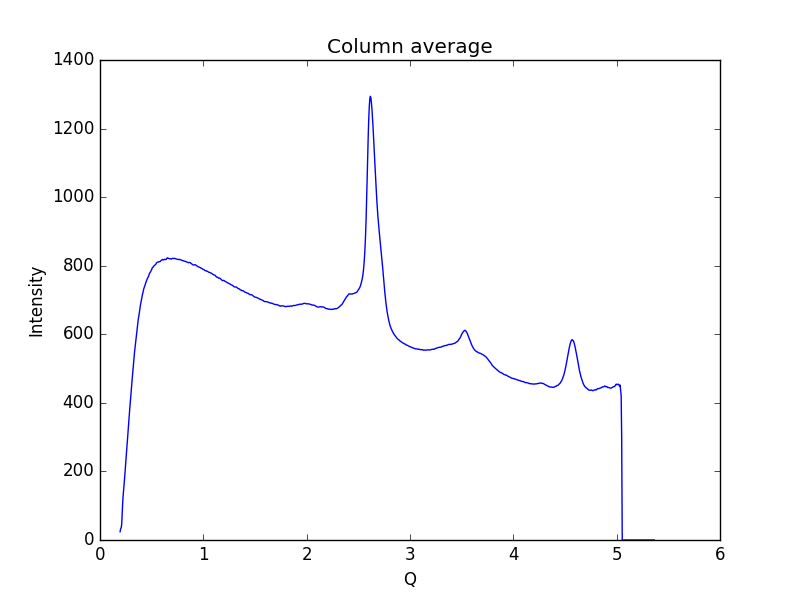

Source data for this figure (header and first rows):
0.19448614755544588, 24.1589
0.1997, 32.38
0.2048, 35.85
0.21, 45.58
0.2152, 78.46
0.2204, 114.1
0.2255, 135.7
0.2307, 152.7
0.2359, 171.9
0.2411, 193.1
0.2462, 215.6
0.2514, 236.1
0.2566, 257.2
0.2618, 276.3
0.2669, 295.8
0.2721, 318.3
0.2773, 342.6
0.2825, 362.9
0.2876, 381.6
0.2928, 398.8
0.298, 419.2
0.3032, 440
0.3083, 458.5
0.3135, 476.6
0.3187, 497.3
0.3239, 516.2
0.329, 532.4
0.3342, 548.1
0.3394, 562.2
0.3446, 577.3
0.3497, 591.4
0.3549, 604.2
0.3601, 616.1
0.3653, 630.8
0.3704, 644.1
0.3756, 653.5
0.3808, 662.7
0.386, 674.8
0.3911, 685
0.3963, 693.3
0.4015, 701.7
0.4067, 710.9
0.4118, 717.3
0.417, 722.9
0.4222, 731.5
0.4274, 735.8
0.4325, 739.8
0.4377, 744.9
0.4429, 750.7
0.4481, 754.2
0.4532, 758.6
0.4584, 762.6
0.4636, 765.9
0.4688, 768.1
0.4739, 773
0.4791, 777.7
0.4843, 779.7
0.4895, 782.9
0.4946, 785.5
0.4998, 788.5
0.505, 793.6
... 939 more rows
